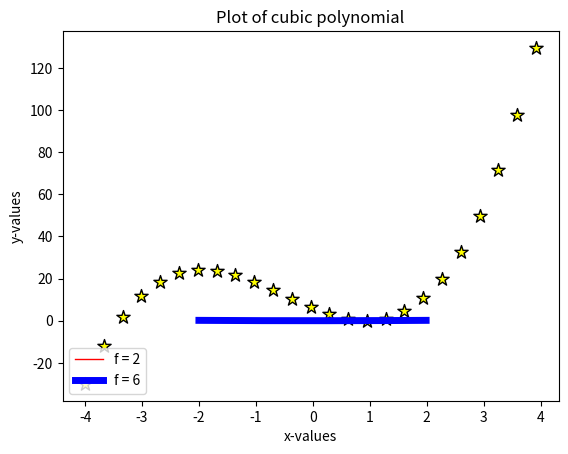
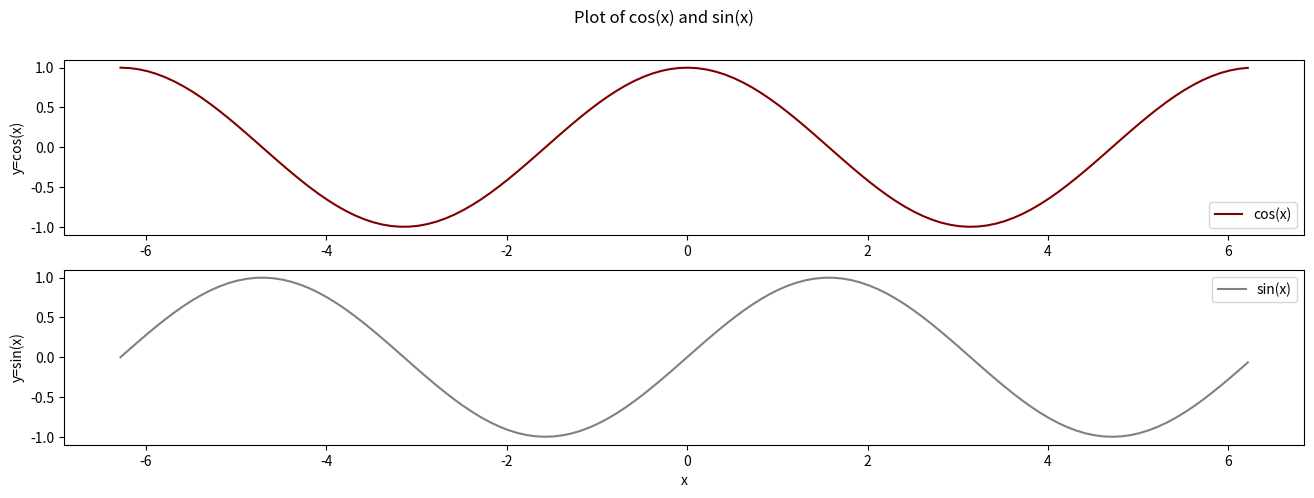

These figures' Python source, in order:
# By submitting this assignment, I agree to the following:
#  “Aggies do not lie, cheat, or steal, or tolerate those who do”
#  “I have not given or received any unauthorized aid on this assignment”
#
# [redacted]
# [redacted]
# [redacted]
# [redacted]
# Section:   565
# Assignment: 12.14 LAB: Numpy Example
# Date: 11/15/22

# As a team, we have gone through all required sections of the
# tutorial, and each team member understands the material
import numpy as np
from numpy import linspace, pi
import matplotlib.pyplot as plt

# 1st plot
x = np.arange(-2.0, 2.0, 0.01)
y = 1 / (4 * 6) * x**2
y1 = 1 / (4 * 2) * x**2

plt.title("Parabola plots with varying focal length")
plt.xlabel("x")
plt.ylabel("y")
plt.plot(x, y1, color="red", linewidth=1, label="f = 2")
plt.plot(x, y, color="blue", linewidth=5, label="f = 6")
plt.legend(loc="lower left")
plt.show()

# 2nd plot

x = np.arange(-4, 4, 0.33)
y = 2 * x**3 + (3 * x**2) - (11 * x) + 6
plt.title("Plot of cubic polynomial")
plt.xlabel("x-values")
plt.ylabel("y-values")
plt.scatter(x, y, color="yellow", marker="*", edgecolors="black", s=100)
plt.show()

# 3rd plot

x = np.arange(-2 * pi, 2 * pi, 0.1)
y = np.sin(x)
y1 = np.cos(x)

fig, axes = plt.subplots(2, figsize=(16, 5))
axes[0].plot(x, y1, label="cos(x)", color="maroon")
axes[0].set(ylabel="y=cos(x)")
axes[0].legend(loc="lower right")
axes[1].plot(x, y, label="sin(x)", color="gray")
axes[1].set(ylabel="y=sin(x)")
axes[1].legend(loc="upper right")
plt.xlabel("x")

plt.suptitle("Plot of cos(x) and sin(x)")
plt.show()
